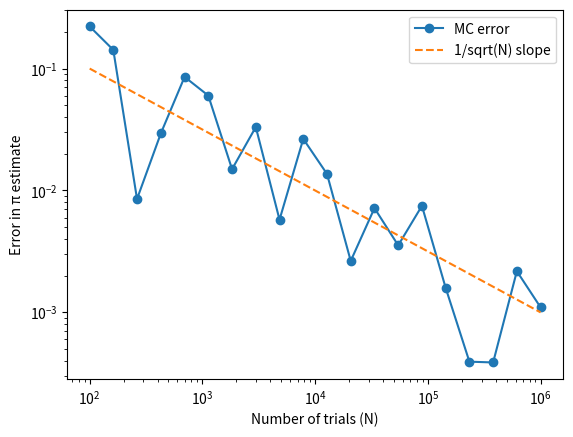

This figure's Python source:
import numpy as np
import matplotlib.pyplot as plt

trials = np.logspace(2, 6, 20, dtype=int)  
pi_estimates = []

for N in trials:
    x = np.random.rand(N) 
    y = np.random.rand(N)  
    
    inside = (x**2 + y**2) <= 1  
    pi_est = 4 * np.sum(inside) / N
    pi_estimates.append(pi_est)

errors = np.abs(np.array(pi_estimates) - np.pi)

plt.loglog(trials, errors, 'o-', label="MC error")
plt.loglog(trials, 1/np.sqrt(trials), '--', label="1/sqrt(N) slope")
plt.xlabel("Number of trials (N)")
plt.ylabel("Error in π estimate")
plt.legend()
plt.show()
